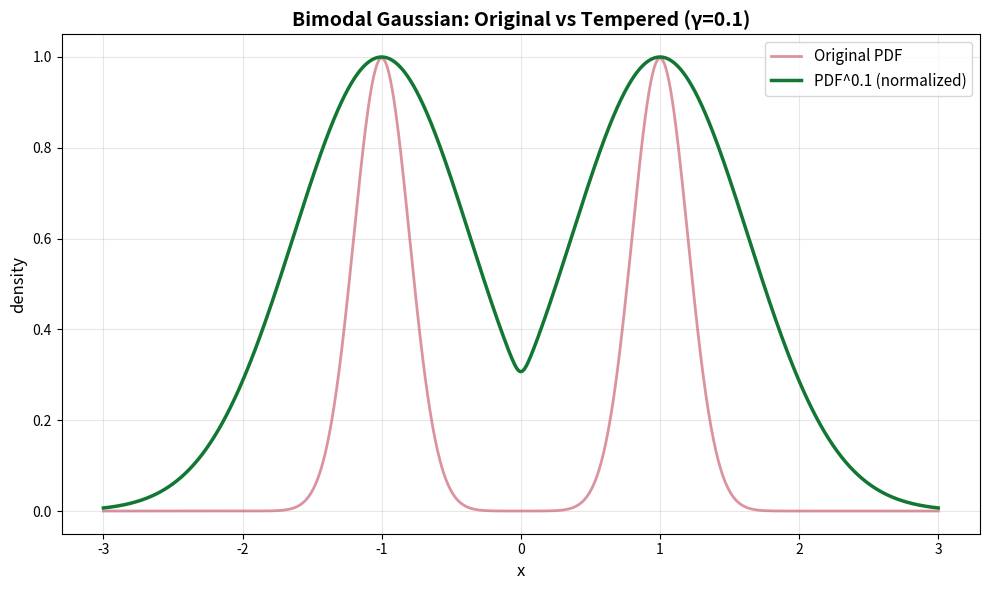

The matplotlib source for this figure:
"""Generate bimodal Gaussian distribution and its tempered version.

This script creates visualizations comparing the original bimodal Gaussian
probability density function with its tempered (raised to power gamma) version.
The tempered distribution is NOT normalized, showing the effect of tempering
on the density values directly.
"""

import matplotlib.pyplot as plt
import numpy as np


def bimodal_gaussian_pdf(
    x: np.ndarray, mu1: float, mu2: float, sigma: float
) -> np.ndarray:
    """Compute bimodal Gaussian PDF (mixture of two equal-weight Gaussians).

    Args:
        x: Points at which to evaluate the PDF
        mu1: Mean of first Gaussian
        mu2: Mean of second Gaussian
        sigma: Standard deviation (same for both)

    Returns:
        PDF values at x
    """
    pdf1 = (1 / (np.sqrt(2 * np.pi) * sigma)) * np.exp(-0.5 * ((x - mu1) / sigma) ** 2)
    pdf2 = (1 / (np.sqrt(2 * np.pi) * sigma)) * np.exp(-0.5 * ((x - mu2) / sigma) ** 2)
    return 0.5 * (pdf1 + pdf2)


def tempered_pdf(pdf: np.ndarray, gamma: float) -> np.ndarray:
    """Apply tempering to a PDF (raise to power gamma, without normalization).

    Args:
        pdf: Original PDF values
        gamma: Tempering parameter (0 < gamma <= 1)

    Returns:
        Tempered PDF values (unnormalized)
    """
    return pdf**gamma


def plot_bimodal_tempered(
    mu1: float = -1.0,
    mu2: float = 1.0,
    sigma: float = 0.5,
    gamma: float = 0.7,
    x_range: tuple[float, float] = (-3, 3),
    n_points: int = 1000,
) -> None:
    """Plot original and tempered bimodal Gaussian distributions.

    Args:
        mu1: Mean of first Gaussian
        mu2: Mean of second Gaussian
        sigma: Standard deviation
        gamma: Tempering parameter
        x_range: Range of x values to plot
        n_points: Number of points for plotting
    """
    # Generate x values
    x = np.linspace(x_range[0], x_range[1], n_points)

    # Compute original PDF
    pdf_original = bimodal_gaussian_pdf(x, mu1, mu2, sigma)

    # Compute tempered PDF (unnormalized)
    pdf_tempered = tempered_pdf(pdf_original, gamma)

    # Create plot
    plt.figure(figsize=(10, 6))
    plt.plot(
        x, pdf_original, label="Original PDF", color="#CC6677", linewidth=2, alpha=0.7
    )
    plt.plot(
        x,
        pdf_tempered,
        label=f"PDF^{gamma} (normalized)",
        color="#117733",
        linewidth=2.5,
    )

    plt.xlabel("x", fontsize=12)
    plt.ylabel("density", fontsize=12)
    plt.title(
        f"Bimodal Gaussian: Original vs Tempered (γ={gamma})",
        fontsize=14,
        fontweight="bold",
    )
    plt.legend(fontsize=11)
    plt.grid(True, alpha=0.3)
    plt.tight_layout()

    # Save figure
    output_path = "bimodal_gaussian_tempered.png"
    plt.savefig(output_path, dpi=300, bbox_inches="tight")
    print(f"Plot saved to: {output_path}")

    plt.show()


if __name__ == "__main__":
    # Generate the plot with default parameters matching the reference image
    plot_bimodal_tempered(
        mu1=-1.0,
        mu2=1.0,
        sigma=0.2,
        gamma=0.1,
        x_range=(-3, 3),
        n_points=1000,
    )
